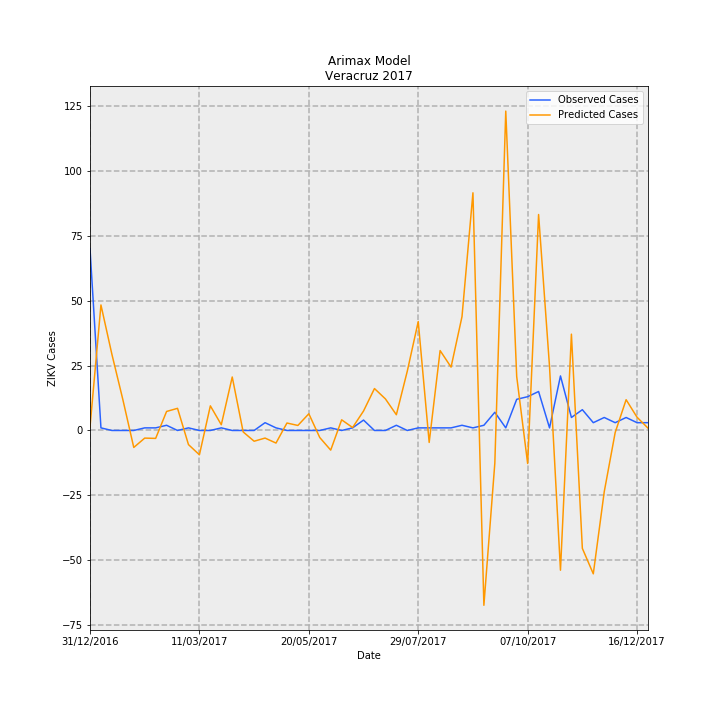

The data file committed next to this chart (first rows):
Date, predictions_incidence, observed_incidence, Predicted Cases, Observed Cases, error
31/12/2016, 0.01655, 0.8629, 1.343, 70.0, 68.66
07/01/2017, 0.5957, 0.01233, 48.33, 1.0, -47.33
14/01/2017, 0.3618, 0.0, 29.35, 0.0, -29.35
21/01/2017, 0.1471, 0.0, 11.93, 0.0, -11.93
28/01/2017, -0.08058, 0.0, -6.537, 0.0, 6.537
04/02/2017, -0.03624, 0.01233, -2.94, 1.0, 3.94
11/02/2017, -0.03758, 0.01233, -3.049, 1.0, 4.049
18/02/2017, 0.09026, 0.02465, 7.322, 2.0, -5.322
25/02/2017, 0.1051, 0.0, 8.524, 0.0, -8.524
04/03/2017, -0.06703, 0.01233, -5.438, 1.0, 6.438
11/03/2017, -0.1154, 0.0, -9.36, 0.0, 9.36
18/03/2017, 0.1169, 0.0, 9.48, 0.0, -9.48
25/03/2017, 0.02717, 0.01233, 2.204, 1.0, -1.204
01/04/2017, 0.2538, 0.0, 20.59, 0.0, -20.59
08/04/2017, -0.006959, 0.0, -0.5645, 0.0, 0.5645
15/04/2017, -0.05103, 0.0, -4.14, 0.0, 4.14
22/04/2017, -0.03607, 0.03698, -2.926, 3.0, 5.926
29/04/2017, -0.0597, 0.01233, -4.843, 1.0, 5.843
06/05/2017, 0.03536, 0.0, 2.868, 0.0, -2.868
13/05/2017, 0.02384, 0.0, 1.934, 0.0, -1.934
20/05/2017, 0.07926, 0.0, 6.43, 0.0, -6.43
27/05/2017, -0.0335, 0.0, -2.718, 0.0, 2.718
03/06/2017, -0.09325, 0.01233, -7.565, 1.0, 8.565
10/06/2017, 0.05059, 0.0, 4.104, 0.0, -4.104
17/06/2017, 0.01393, 0.01233, 1.13, 1.0, -0.1304
24/06/2017, 0.09232, 0.04931, 7.489, 4.0, -3.489
01/07/2017, 0.199, 0.0, 16.14, 0.0, -16.14
08/07/2017, 0.1498, 0.0, 12.16, 0.0, -12.16
15/07/2017, 0.07473, 0.02465, 6.062, 2.0, -4.062
22/07/2017, 0.2816, 0.0, 22.85, 0.0, -22.85
29/07/2017, 0.517, 0.01233, 41.94, 1.0, -40.94
05/08/2017, -0.05676, 0.01233, -4.604, 1.0, 5.604
12/08/2017, 0.3791, 0.01233, 30.76, 1.0, -29.76
19/08/2017, 0.3007, 0.01233, 24.39, 1.0, -23.39
26/08/2017, 0.5404, 0.02465, 43.84, 2.0, -41.84
02/09/2017, 1.128, 0.01233, 91.5, 1.0, -90.5
09/09/2017, -0.8296, 0.02465, -67.3, 2.0, 69.3
16/09/2017, -0.1553, 0.08629, -12.6, 7, 19.6
23/09/2017, 1.516, 0.01233, 123, 1.0, -122
30/09/2017, 0.2558, 0.1479, 20.75, 12.0, -8.755
07/10/2017, -0.1568, 0.1602, -12.72, 13.0, 25.72
14/10/2017, 1.025, 0.1849, 83.14, 15, -68.14
21/10/2017, 0.3029, 0.01233, 24.57, 1.0, -23.57
28/10/2017, -0.6631, 0.2589, -53.8, 21.0, 74.8
04/11/2017, 0.457, 0.06163, 37.08, 5.0, -32.08
11/11/2017, -0.5595, 0.09861, -45.39, 8.0, 53.39
18/11/2017, -0.6803, 0.03698, -55.19, 3.0, 58.19
25/11/2017, -0.2909, 0.06163, -23.6, 5.0, 28.6
02/12/2017, -0.009769, 0.03698, -0.7925, 3.0, 3.793
09/12/2017, 0.146, 0.06163, 11.84, 5.0, -6.843
16/12/2017, 0.06274, 0.03698, 5.09, 3.0, -2.09
23/12/2017, 0.01114, 0.03698, 0.904, 3.0, 2.096
